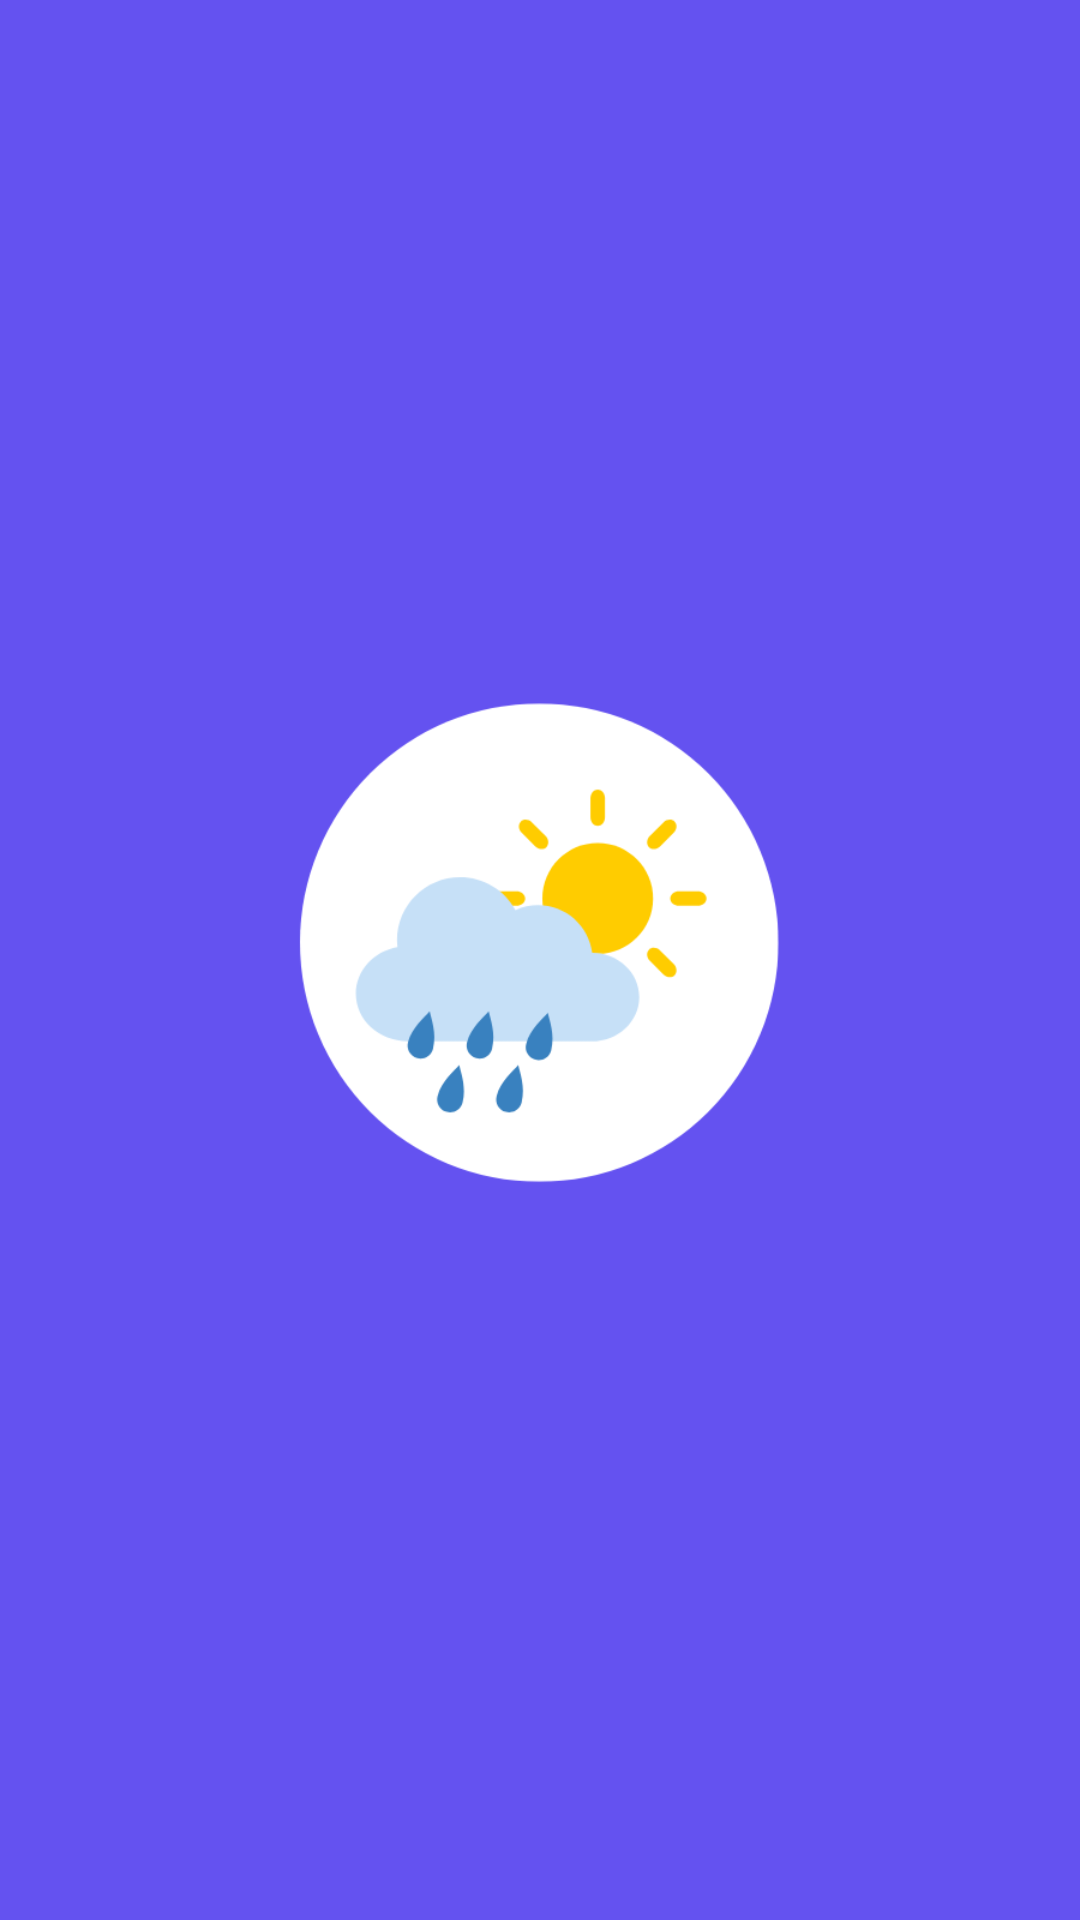

This screen was rendered from an Android layout file. Write that file and the resources it references.
<!-- AndroidManifest.xml: application theme Theme.Main -->
<!-- res/layout/fragment_launcher.xml -->
<?xml version="1.0" encoding="utf-8"?>
<androidx.constraintlayout.widget.ConstraintLayout xmlns:android="http://schemas.android.com/apk/res/android"
    android:layout_width="match_parent"
    android:layout_height="match_parent"
    android:id="@+id/root"
    xmlns:app="http://schemas.android.com/apk/res-auto"
    android:background="@color/primary">

    <ImageView
        android:layout_width="200dp"
        android:layout_height="200dp"
        android:src="@drawable/logo"
        app:layout_constraintTop_toTopOf="parent"
        app:layout_constraintBottom_toBottomOf="parent"
        app:layout_constraintStart_toStartOf="parent"
        app:layout_constraintEnd_toEndOf="parent"
        android:contentDescription="@null" />


</androidx.constraintlayout.widget.ConstraintLayout>
<!-- resources referenced by this layout -->
<resources>
  <color name="primary">#6452f0</color>
  <!-- drawable logo: png bitmap (drawable, 20632 bytes) -->
  <style name="Theme.Main" parent="Theme.MaterialComponents.DayNight.NoActionBar">
          
          <item name="colorPrimary">@color/material_blue</item>
          <item name="colorPrimaryVariant">@color/material_blue</item>
          <item name="colorOnPrimary">@color/white</item>
          
          <item name="colorSecondary">@color/material_blue</item>
          <item name="colorSecondaryVariant">@color/material_blue</item>
          <item name="colorOnSecondary">@color/black</item>
          
          <item name="android:statusBarColor">@color/material_blue</item>
          <item name="android:windowLightStatusBar">false</item>
          <item name="font">@font/pt_sans_regular</item>
          <item name="fontFamily">@font/pt_sans_regular</item>
          <item name="bottomSheetDialogTheme">@style/CustomBottomSheetDialog</item>
  
          
      </style>
  <color name="material_blue">#6452f0</color>
  <color name="white">#FFFFFFFF</color>
  <color name="black">#FF000000</color>
  <style name="CustomBottomSheetDialog">
          
      </style>
</resources>
